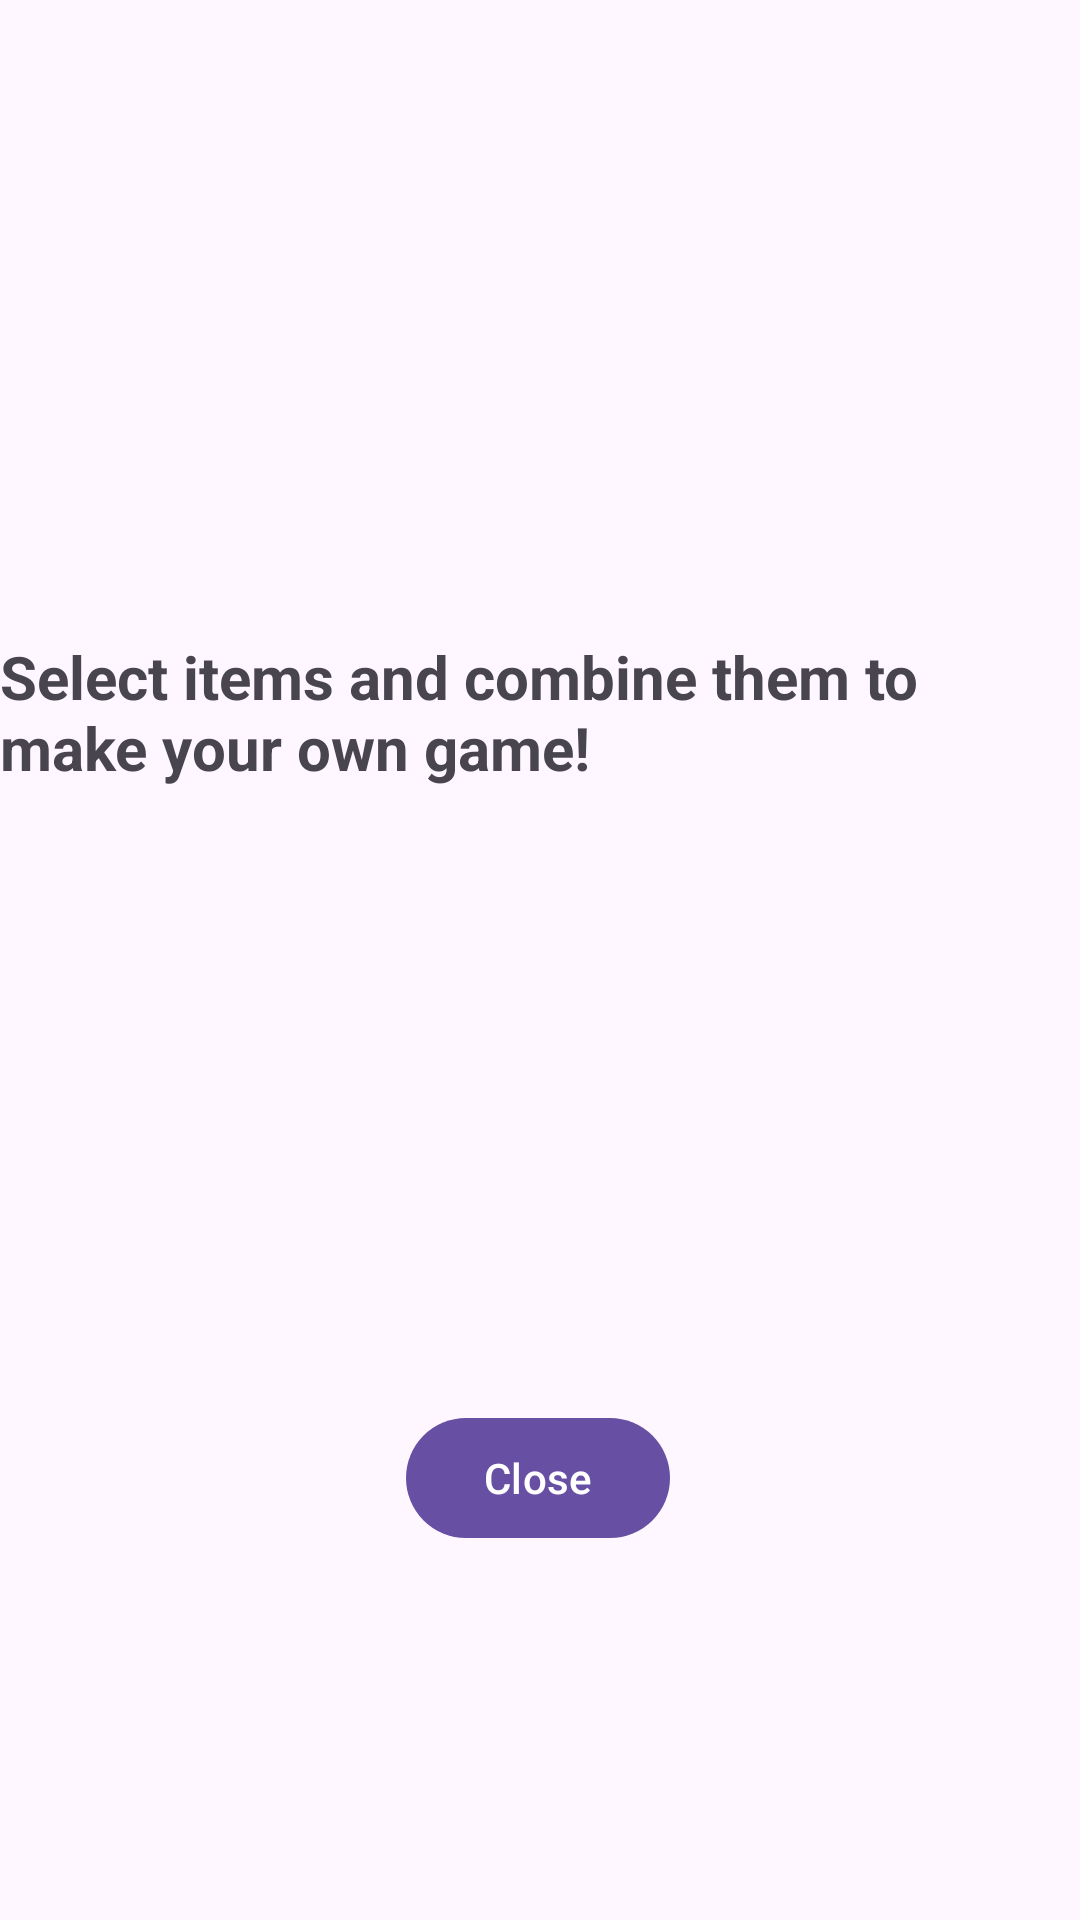

Here is an Android app screen rendered from its layout file. Give the layout XML and the strings, colors and styles it references.
<!-- AndroidManifest.xml: application theme Theme.NaNCalculator2 -->
<!-- res/layout/popup.xml -->
<?xml version="1.0" encoding="utf-8"?>
<androidx.constraintlayout.widget.ConstraintLayout xmlns:android="http://schemas.android.com/apk/res/android"
    xmlns:app="http://schemas.android.com/apk/res-auto"
    xmlns:tools="http://schemas.android.com/tools"
    android:layout_width="match_parent"
    android:layout_height="match_parent"
    tools:context=".PopupActivity">

    <Button
        android:id="@+id/closeButton"
        android:layout_width="wrap_content"
        android:layout_height="wrap_content"
        android:text="Close"
        app:layout_constraintBottom_toBottomOf="parent"
        app:layout_constraintEnd_toEndOf="parent"
        app:layout_constraintHorizontal_bias="0.498"
        app:layout_constraintStart_toStartOf="parent"
        app:layout_constraintTop_toBottomOf="@+id/textView"
        app:layout_constraintVertical_bias="0.625" />

    <TextView
        android:id="@+id/textView"
        android:layout_width="wrap_content"
        android:layout_height="wrap_content"
        android:text="Select items and combine them to make your own game!"
        app:layout_constraintBottom_toBottomOf="parent"
        app:layout_constraintEnd_toEndOf="parent"
        app:layout_constraintHorizontal_bias="0.491"
        app:layout_constraintStart_toStartOf="parent"
        app:layout_constraintTop_toTopOf="parent"
        app:layout_constraintVertical_bias="0.36"
        android:textSize="20sp"
        android:textStyle="bold"/>
</androidx.constraintlayout.widget.ConstraintLayout>
<!-- resources referenced by this layout -->
<resources>
  <style name="Theme.NaNCalculator2" parent="Base.Theme.NaNCalculator2" />
  <style name="Base.Theme.NaNCalculator2" parent="Theme.Material3.DayNight.NoActionBar">
          
          
      </style>
</resources>
